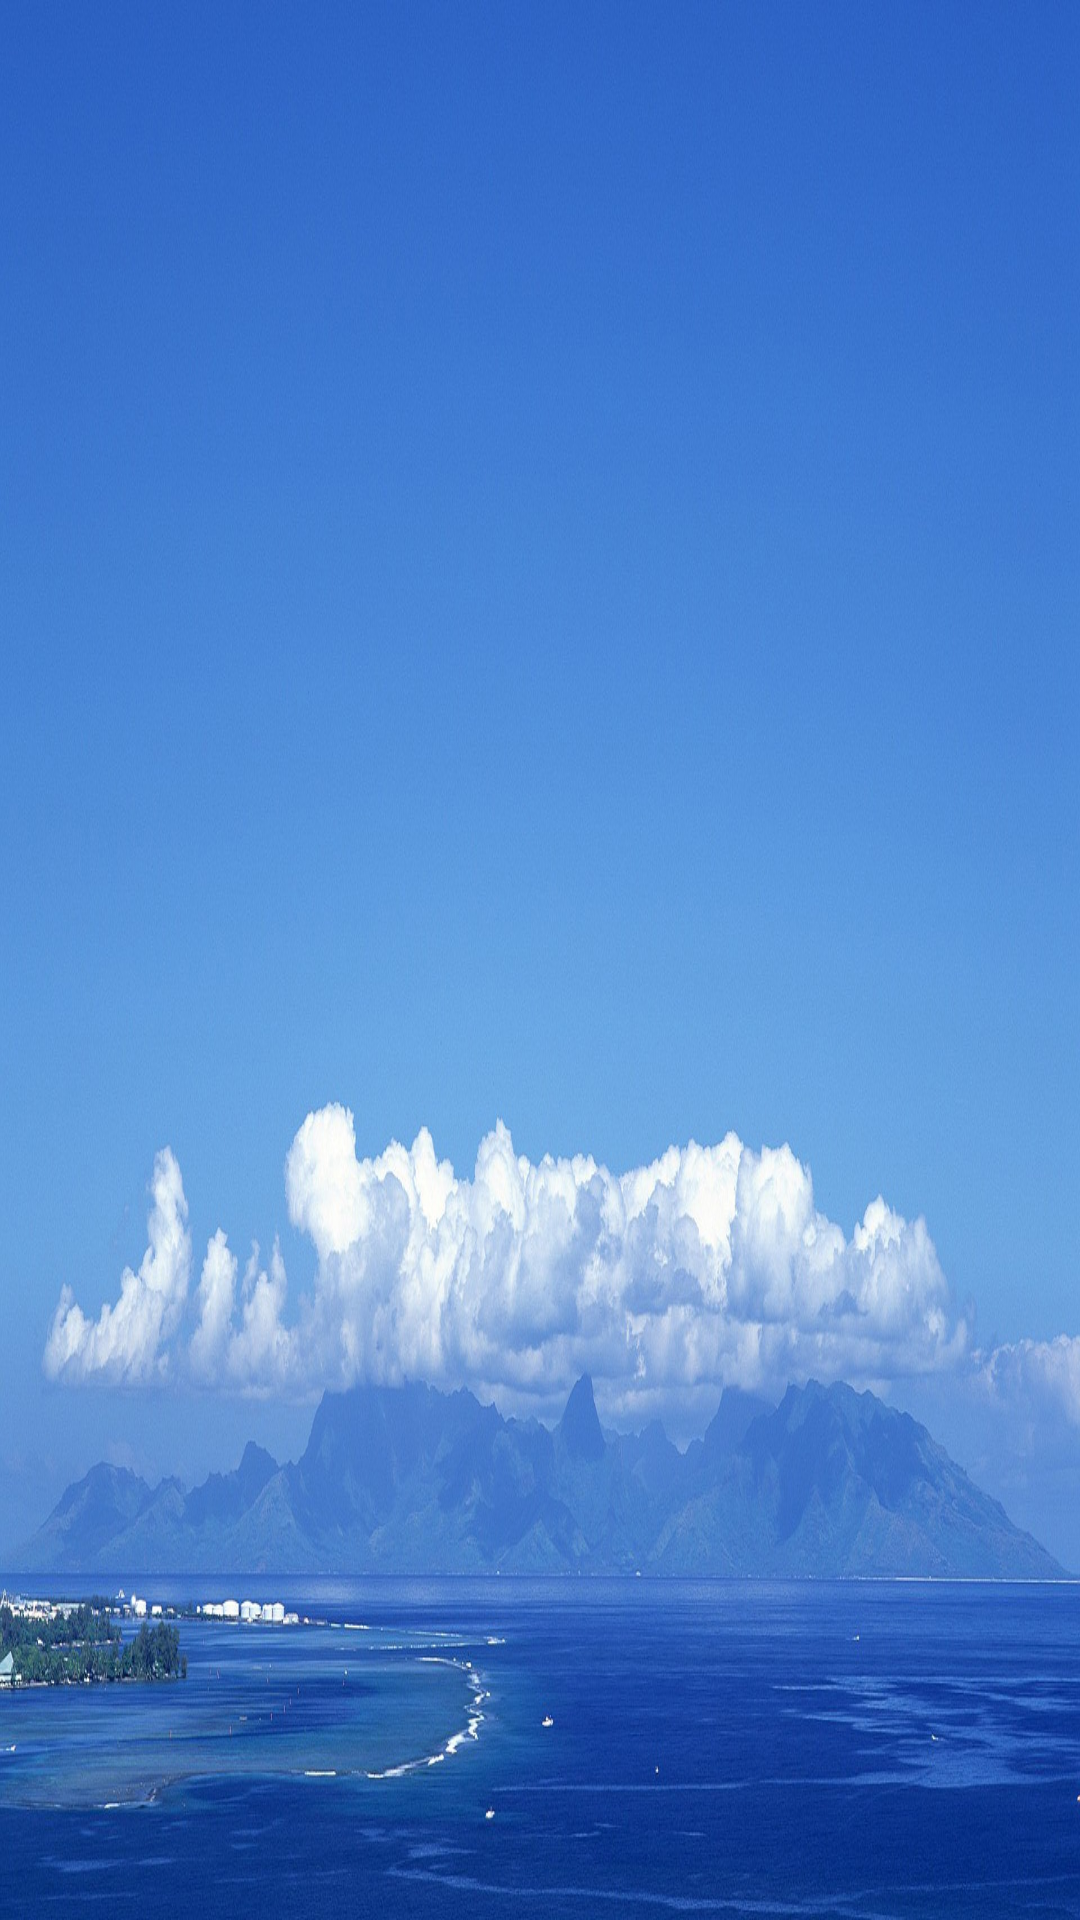

The Android layout XML behind this screen, and the referenced resources:
<!-- AndroidManifest.xml: application theme android:Theme.Black.NoTitleBar -->
<!-- res/layout/activity_main.xml -->
<FrameLayout xmlns:android="http://schemas.android.com/apk/res/android"
    xmlns:tools="http://schemas.android.com/tools"
    android:layout_width="match_parent"
    android:layout_height="match_parent"
    android:background="@drawable/bg1"
    tools:context="com.phicomm.swinelauncher.MainActivity" >

    <android.support.v4.view.ViewPager
        android:id="@+id/viewPager"
        android:layout_width="match_parent"
        android:layout_height="match_parent"
        android:persistentDrawingCache="animation" />

    
    <LinearLayout
        android:id="@+id/linear2"
        android:layout_width="match_parent"
        android:layout_height="wrap_content"
        android:layout_gravity="bottom|center"
        android:layout_marginBottom="20dp"
        android:gravity="center" >

        <TextView
            android:id="@+id/tv01"
            style="@style/myTextStyle"
            android:layout_width="0dp"
            android:layout_height="wrap_content"
            android:layout_weight="1"
            android:background="@drawable/rectangle2"
            android:gravity="center"
            android:text="卸载"
            android:visibility="invisible" />

        <TextView
            android:id="@+id/tv02"
            style="@style/myTextStyle"
            android:layout_width="0dp"
            android:layout_height="wrap_content"
            android:layout_weight="1"
            android:background="@drawable/rectangle2"
            android:gravity="center"
            android:text="信息"
            android:visibility="invisible" />

        <TextView
            android:id="@+id/tv03"
            style="@style/myTextStyle"
            android:layout_width="0dp"
            android:layout_height="wrap_content"
            android:layout_weight="1"
            android:background="@drawable/rectangle2"
            android:gravity="center"
            android:text="隐藏"
            android:visibility="invisible" />
    </LinearLayout>

    <LinearLayout
        android:id="@+id/linear1"
        android:layout_width="match_parent"
        android:layout_height="wrap_content"
        android:layout_gravity="bottom|center"
        android:layout_marginBottom="20dp"
        android:gravity="center" >

        <ImageView
            android:id="@+id/image11"
            android:layout_width="0dp"
            android:layout_height="55dp"
            android:layout_weight="1"
            android:src="@drawable/ic_launcher" />

        <ImageView
            android:id="@+id/image22"
            android:layout_width="0dp"
            android:layout_height="55dp"
            android:layout_weight="1"
            android:src="@drawable/ic_launcher" />

        <ImageView
            android:id="@+id/image33"
            android:layout_width="0dp"
            android:layout_height="55dp"
            android:layout_weight="1"
            android:src="@drawable/ic_launcher" />

        <ImageView
            android:id="@+id/image44"
            android:layout_width="0dp"
            android:layout_height="55dp"
            android:layout_weight="1"
            android:src="@drawable/ic_launcher" />
    </LinearLayout>
    <TextView
        android:id="@+id/textviewSplit"
        android:layout_width="wrap_content"
        android:layout_height="wrap_content"
        android:layout_gravity="bottom|center"
        android:layout_marginBottom="20dp"
        android:text="拖动到此解散"
        android:visibility="invisible"
        android:background="@drawable/rectangle2"
        android:gravity="center" />

</FrameLayout>
<!-- resources referenced by this layout -->
<resources>
  <!-- drawable bg1: jpg bitmap (drawable-xhdpi, 330234 bytes) -->
  <!-- drawable rectangle2 (drawable) -->
  <?xml version="1.0" encoding="utf-8"?>
  <shape xmlns:android="http://schemas.android.com/apk/res/android" 
      android:shape="rectangle"
      android:dither="true"
      android:innerRadiusRatio="20"
      >
      <corners
          android:radius="15dp"
          
          />
      <size
          android:width="80dp"
          android:height="50dp"
          />
      <solid android:color="@color/ivory"/>
  </shape>
  <style name="myTextStyle" parent="@style/TextAppearance.AppCompat.Widget.ActionMode.Title">
          <item name="android:textSize">25sp</item>
          <item name="android:textColor">@color/black</item>
      </style>
  <color name="ivory">#fffff0</color>
  <color name="black">#000000</color>
</resources>
